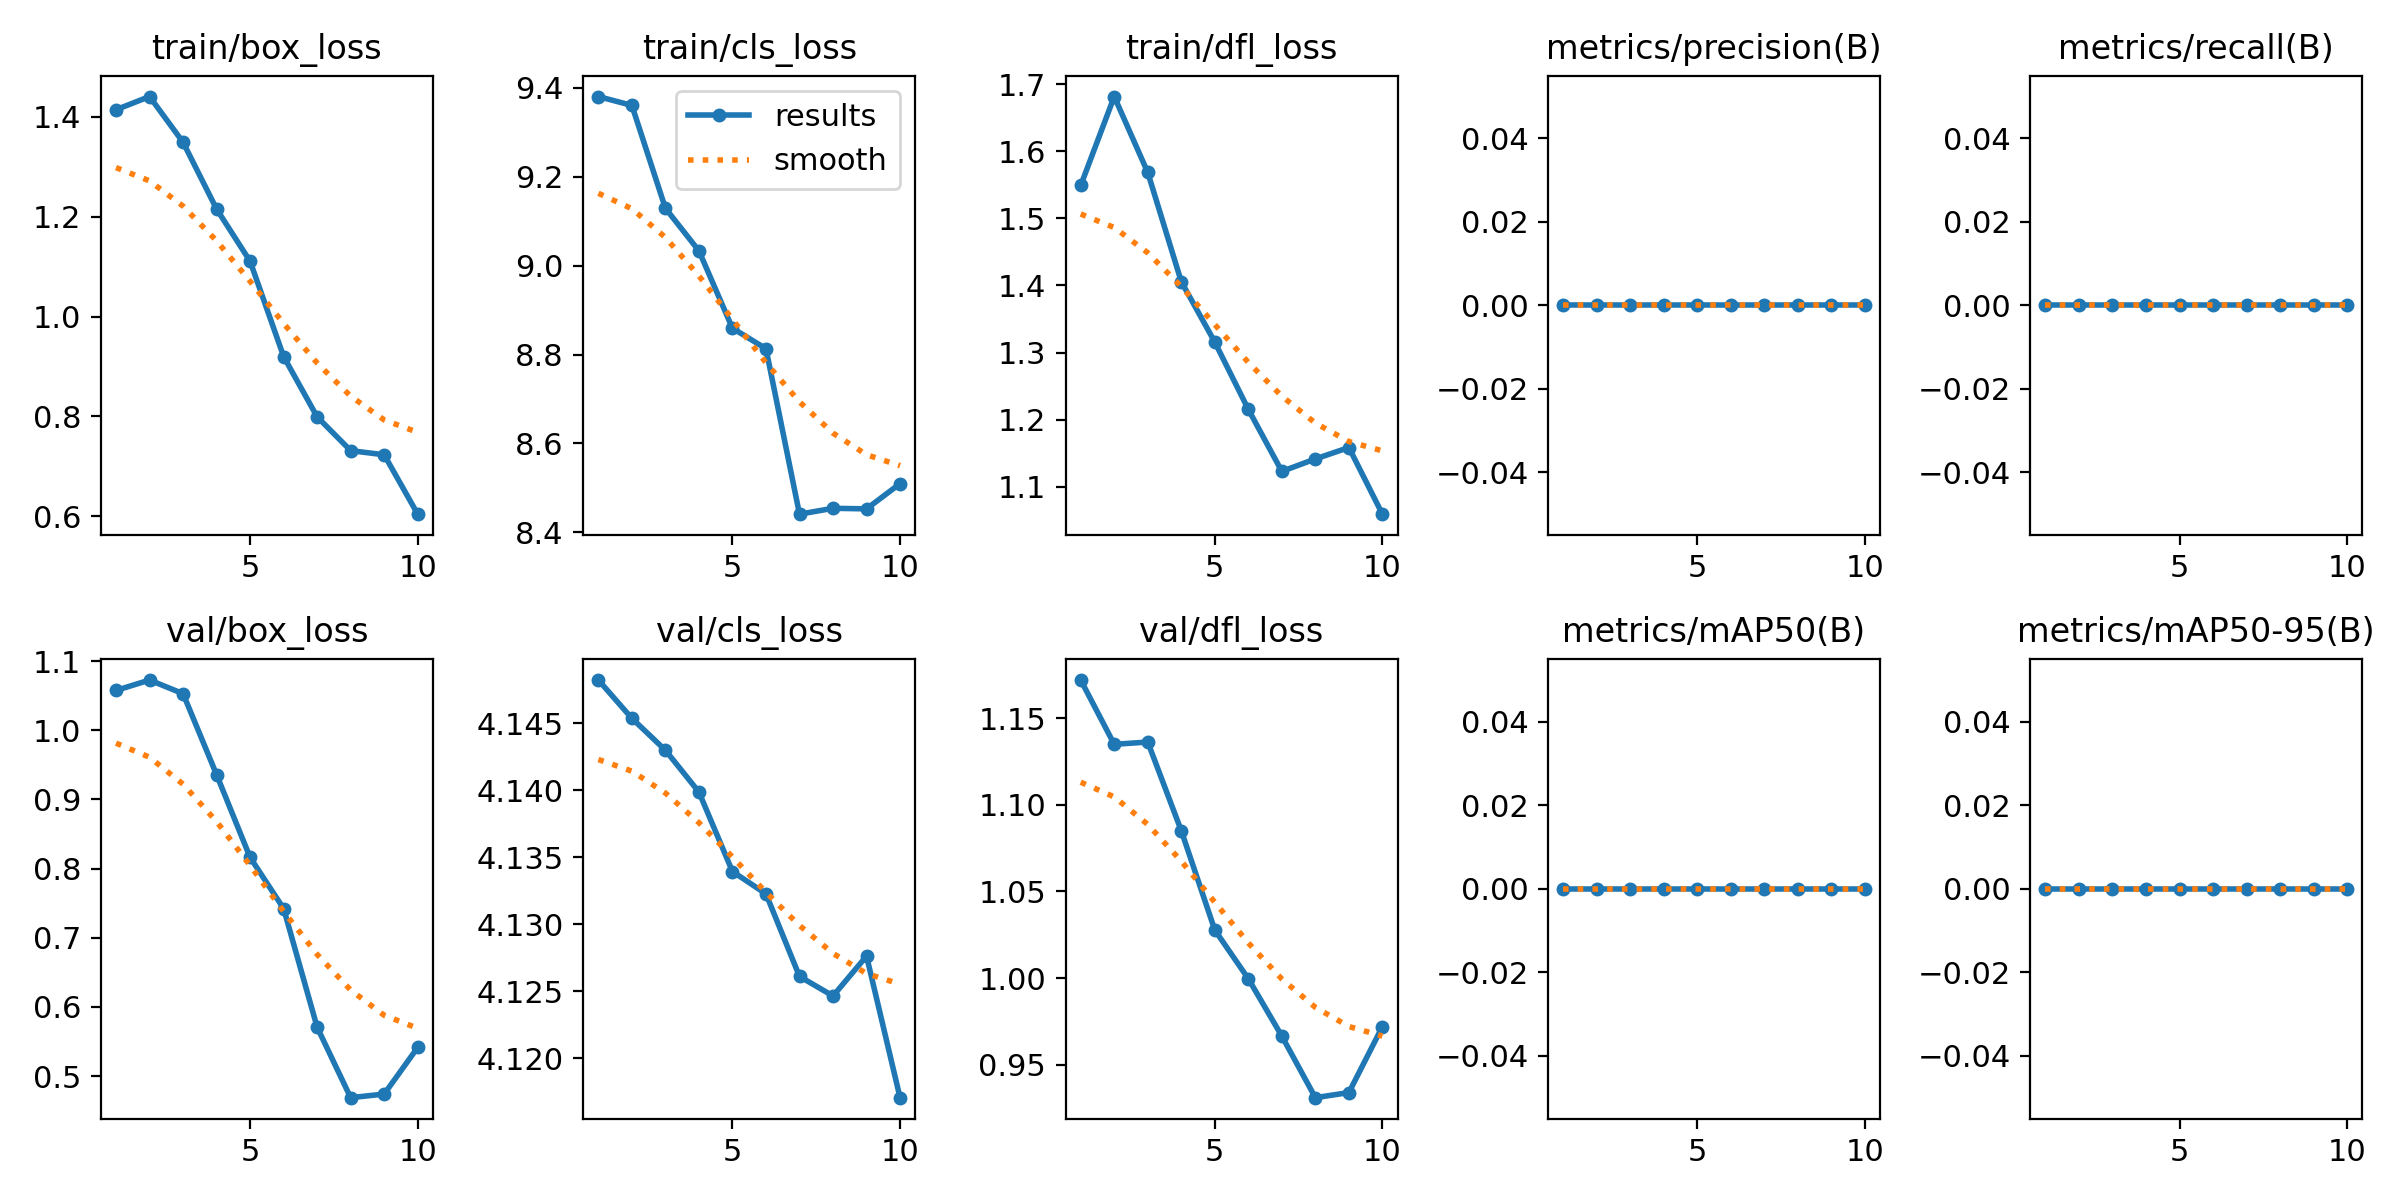

The table this chart was drawn from, first rows:
epoch, time, train/box_loss, train/cls_loss, train/dfl_loss, metrics/precision(B), metrics/recall(B), metrics/mAP50(B), metrics/mAP50-95(B), val/box_loss, val/cls_loss, val/dfl_loss, lr/pg0, lr/pg1, lr/pg2
1, 5.672, 1.414, 9.381, 1.549, 0, 0, 0, 0, 1.058, 4.148, 1.172, 7.4e-06, 7.4e-06, 7.4e-06
2, 7.41, 1.441, 9.361, 1.681, 0, 0, 0, 0, 1.073, 4.145, 1.135, 1.50016e-05, 1.50016e-05, 1.50016e-05
3, 9.13, 1.349, 9.129, 1.568, 0, 0, 0, 0, 1.053, 4.143, 1.136, 2.07718e-05, 2.07718e-05, 2.07718e-05
4, 10.86, 1.215, 9.033, 1.406, 0, 0, 0, 0, 0.9358, 4.14, 1.085, 2.47104e-05, 2.47104e-05, 2.47104e-05
5, 12.53, 1.111, 8.859, 1.316, 0, 0, 0, 0, 0.8162, 4.134, 1.028, 2.68176e-05, 2.68176e-05, 2.68176e-05
6, 14.16, 0.92, 8.813, 1.215, 0, 0, 0, 0, 0.7422, 4.132, 0.9996, 2.70933e-05, 2.70933e-05, 2.70933e-05
7, 15.83, 0.7992, 8.441, 1.123, 0, 0, 0, 0, 0.5706, 4.126, 0.9665, 2.55374e-05, 2.55374e-05, 2.55374e-05
8, 17.48, 0.7317, 8.454, 1.142, 0, 0, 0, 0, 0.4688, 4.125, 0.9309, 2.21501e-05, 2.21501e-05, 2.21501e-05
9, 19.13, 0.7234, 8.453, 1.159, 0, 0, 0, 0, 0.474, 4.128, 0.9339, 1.69312e-05, 1.69312e-05, 1.69312e-05
10, 20.78, 0.6045, 8.509, 1.059, 0, 0, 0, 0, 0.5414, 4.117, 0.9719, 9.88085e-06, 9.88085e-06, 9.88085e-06
